pico-8 play session: no input (idle), after a click and taps of 🅾, ❎, 🅾+❎, 🅾 in the second before t = 0

[t = 1 s] idle ~1s (no d-pad/buttons)
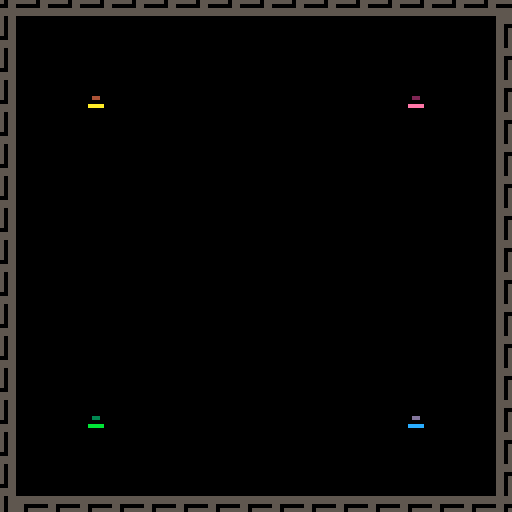

pico-8 cartridge
version 16
__lua__
function _init()
end

function _update()
end

function _draw()
	cls()
	map(0,0,-12,-12,18,18)
end
__gfx__
00000000555550555555555500000000000000000000000000000000000000000000000000000000000000000000000000000000000000000000000000000000
00000000555550555555555500000000000000000000000000000000000000000000000000000000000000000000000000000000000000000000000000000000
00700700555550555500000000000000000000000000000000000000000000000000000000000000000000000000000000000000000000000000000000000000
00077000555550555505555500000000000000000000000000000000000000000000000000000000000000000000000000000000000000000000000000000000
00077000555550555505555500000000000000000000000000000000000000000000000000000000000000000000000000000000000000000000000000000000
00700700000000555505555500000000000000000000000000000000000000000000000000000000000000000000000000000000000000000000000000000000
00000000555555555505555500055000000550000005500000055000000550000005500000055000000550000005500000055000000550000005500000055000
00000000555555555505555500000000000000000000000000000000000000000000000000000000000000000000000000000000000000000000000000000000
00000000000000000000000000000000000000000000000000000000000000000000000000000000000000000000000000000000000000000000000000000000
00000000000000000000000000000000000000000000000000000000000440000000000000000000000000000000000000000000000000000000000000200200
00000000000000000044440000aaaa000000000000000000000440000040040000000000000000000022220000e00e0000000000000000000020020000222200
00000000004004000000000000a000000000000000044000004444000040040000000000002002000000000000e00e0000000000002002000022220000000200
000440000000000000aaaa0000aaaa0000000000004444000000000000044000000220000000000000e00e0000eeee0000000000002222000000020000222200
0000000000aaaa0000a0000000000a00000440000000000000044000000000000000000000eeee0000eeee0000000e0000200200000002000022220000000000
00aaaa0000a0000000aaaa0000aaaa000044440000044000004444000044440000eeee0000000e0000000e0000eeee0000222200000002000020020000222200
00000000000000000000000000000000000000000000000000000000000000000000000000000000000000000000000000000000000000000000000000000000
00000000000000000000000000000000000000000000000000000000000000000000000000000000000000000000000000000000000000000000000000000000
00000000000000000000000000000000000000000000000000000000003333000000000000000000000000000000000000000000000000000000000000dddd00
00000000000000000033330000bbbb0000000000000000000033330000033000000000000000000000dddd0000cccc0000000000000000000000000000d00d00
00000000003003000000000000b00000000000000033330000033000003333000000000000d00d000000000000c00c000000000000dddd0000dddd0000dddd00
000330000000000000b0bb0000b0bb0000000000000000000003300000033000000dd0000000000000cccc0000cccc000000000000d00d0000d00d0000d00d00
0000000000b00b0000b00b0000b00b00003333000003300000000000000000000000000000cccc0000c00c0000c00c0000dddd000000000000dddd0000000000
00bbbb0000bbbb0000bbbb0000bbbb000003300000033000000330000033330000cccc0000c00c0000cccc0000cccc0000d00d0000dddd0000d00d0000dddd00
00000000000000000000000000000000000000000000000000000000000000000000000000000000000000000000000000000000000000000000000000000000
00000000000000000000000000000000000000000000000000000000000000000000000000000000000000000000000000000000000000000000000000000000
00000000000000000000000000000000000000000000000000000000000000000000000000000000000000000000000000000000000000000000000000000000
00000000000000000000000000000000000000000000000000000000000000000000000000000000000000000000000000000000000000000000000000000000
00000000000000000000000000000000000000000000000000000000000000000000000000000000000000000000000000000000000000000000000000000000
00000000000000000000000000000000000000000000000000000000000000000000000000000000000000000000000000000000000000000000000000000000
00000000000000000000000000000000000000000000000000000000000000000000000000000000000000000000000000000000000000000000000000000000
00055000000550000005500000055000000550000005500000055000000550000005500000055000000550000005500000055000000550000005500000055000
00000000000000000000000000000000000000000000000000000000000000000000000000000000000000000000000000000000000000000000000000000000
00000000000000000000000000000000000000000000000000000000000000000000000000000000000000000000000000000000000000000000000000000000
00000000000000000000000000000000000000000000000000000000000000000000000000000000000000000000000000000000000000000000000000000000
00000000000000000000000000000000000000000000000000000000000000000000000000000000000000000000000000000000000000000000000000000000
00000000000000000000000000000000000000000000000000000000000000000000000000000000000000000000000000000000000000000000000000000000
00000000000000000000000000000000000000000000000000000000000000000000000000000000000000000000000000000000000000000000000000000000
00000000000000000000000000000000000000000000000000000000000000000000000000000000000000000000000000000000000000000000000000000000
00055000000550000005500000055000000550000005500000055000000550000005500000055000000550000005500000055000000550000005500000055000
00000000000000000000000000000000000000000000000000000000000000000000000000000000000000000000000000000000000000000000000000000000
00000000000000000000000000000000000000000000000000000000000000000000000000000000000000000000000000000000000000000000000000000000
00000000000000000000000000000000000000000000000000000000000000000000000000000000000000000000000000000000000000000000000000000000
00000000000000000000000000000000000000000000000000000000000000000000000000000000000000000000000000000000000000000000000000000000
00000000000000000000000000000000000000000000000000000000000000000000000000000000000000000000000000000000000000000000000000000000
00000000000000000000000000000000000000000000000000000000000000000000000000000000000000000000000000000000000000000000000000000000
00000000000000000000000000000000000000000000000000000000000000000000000000000000000000000000000000000000000000000000000000000000
00055000000550000005500000055000000550000005500000055000000550000005500000055000000550000005500000055000000550000005500000055000
00000000000000000000000000000000000000000000000000000000000000000000000000000000000000000000000000000000000000000000000000000000
00000000000000000000000000000000000000000000000000000000000000000000000000000000000000000000000000000000000000000000000000000000
00000000000000000000000000000000000000000000000000000000000000000000000000000000000000000000000000000000000000000000000000000000
00000000000000000000000000000000000000000000000000000000000000000000000000000000000000000000000000000000000000000000000000000000
00000000000000000000000000000000000000000000000000000000000000000000000000000000000000000000000000000000000000000000000000000000
00000000000000000000000000000000000000000000000000000000000000000000000000000000000000000000000000000000000000000000000000000000
00000000000000000000000000000000000000000000000000000000000000000000000000000000000000000000000000000000000000000000000000000000
00055000000550000005500000055000000550000005500000055000000550000005500000055000000550000005500000055000000550000005500000055000
00000000000000000000000000000000000000000000000000000000000000000000000000000000000000000000000000000000000000000000000000000000
00000000000000000000000000000000000000000000000000000000000000000000000000000000000000000000000000000000000000000000000000000000
00000000000000000000000000000000000000000000000000000000000000000000000000000000000000000000000000000000000000000000000000000000
00000000000000000000000000000000000000000000000000000000000000000000000000000000000000000000000000000000000000000000000000000000
00000000000000000000000000000000000000000000000000000000000000000000000000000000000000000000000000000000000000000000000000000000
00000000000000000000000000000000000000000000000000000000000000000000000000000000000000000000000000000000000000000000000000000000
00000000000000000000000000000000000000000000000000000000000000000000000000000000000000000000000000000000000000000000000000000000
00055000000550000005500000055000000550000005500000055000000550000005500000055000000550000005500000055000000550000005500000055000
__gff__
0020200000000000000000000000000004040404040404044040404040404040080808080808080810101010101010100000000000000000000000000000000000000000000000000000000000000000000000000000000000000000000000000000000000000000000000000000000000000000000000000000000000000000
0000000000000000000000000000000000000000000000000000000000000000000000000000000000000000000000000000000000000000000000000000000000000000000000000000000000000000000000000000000000000000000000000000000000000000000000000000000000000000000000000000000000000000
__map__
0101010101010101010101010101010101010100000000000000000000000000000000000000000000000000000000000000000000000000000000000000000000000000000000000000000000000000000000000000000000000000000000000000000000000000000000000000000000000000000000000000000000000000
0101010101010101010101010101010101010100000000000000000000000000000000000000000000000000000000000000000000000000000000000000000000000000000000000000000000000000000000000000000000000000000000000000000000000000000000000000000000000000000000000000000000000000
0101000000000000000000000000000000020200000000000000000000000000000000000000000000000000000000000000000000000000000000000000000000000000000000000000000000000000000000000000000000000000000000000000000000000000000000000000000000000000000000000000000000000000
0101000000000000000000000000000000020200000000000000000000000000000000000000000000000000000000000000000000000000000000000000000000000000000000000000000000000000000000000000000000000000000000000000000000000000000000000000000000000000000000000000000000000000
0101000010000000000000000000180000020200000000000000000000000000000000000000000000000000000000000000000000000000000000000000000000000000000000000000000000000000000000000000000000000000000000000000000000000000000000000000000000000000000000000000000000000000
0101000000000000000000000000000000020200000000000000000000000000000000000000000000000000000000000000000000000000000000000000000000000000000000000000000000000000000000000000000000000000000000000000000000000000000000000000000000000000000000000000000000000000
0101000000000000000000000000000000020200000000000000000000000000000000000000000000000000000000000000000000000000000000000000000000000000000000000000000000000000000000000000000000000000000000000000000000000000000000000000000000000000000000000000000000000000
0101000000000000000000000000000000020200000000000000000000000000000000000000000000000000000000000000000000000000000000000000000000000000000000000000000000000000000000000000000000000000000000000000000000000000000000000000000000000000000000000000000000000000
0101000000000000000000000000000000020200000000000000000000000000000000000000000000000000000000000000000000000000000000000000000000000000000000000000000000000000000000000000000000000000000000000000000000000000000000000000000000000000000000000000000000000000
0101000000000000000000000000000000020200000000000000000000000000000000000000000000000000000000000000000000000000000000000000000000000000000000000000000000000000000000000000000000000000000000000000000000000000000000000000000000000000000000000000000000000000
0101000000000000000000000000000000020200000000000000000000000000000000000000000000000000000000000000000000000000000000000000000000000000000000000000000000000000000000000000000000000000000000000000000000000000000000000000000000000000000000000000000000000000
0101000000000000000000000000000000020200000000000000000000000000000000000000000000000000000000000000000000000000000000000000000000000000000000000000000000000000000000000000000000000000000000000000000000000000000000000000000000000000000000000000000000000000
0101000000000000000000000000000000020200000000000000000000000000000000000000000000000000000000000000000000000000000000000000000000000000000000000000000000000000000000000000000000000000000000000000000000000000000000000000000000000000000000000000000000000000
0101000000000000000000000000000000020200000000000000000000000000000000000000000000000000000000000000000000000000000000000000000000000000000000000000000000000000000000000000000000000000000000000000000000000000000000000000000000000000000000000000000000000000
0101000020000000000000000000280000020200000000000000000000000000000000000000000000000000000000000000000000000000000000000000000000000000000000000000000000000000000000000000000000000000000000000000000000000000000000000000000000000000000000000000000000000000
0101000000000000000000000000000000020200000000000000000000000000000000000000000000000000000000000000000000000000000000000000000000000000000000000000000000000000000000000000000000000000000000000000000000000000000000000000000000000000000000000000000000000000
0101000000000000000000000000000000020200000000000000000000000000000000000000000000000000000000000000000000000000000000000000000000000000000000000000000000000000000000000000000000000000000000000000000000000000000000000000000000000000000000000000000000000000
0101020202020202020202020202020202020200000000000000000000000000000000000000000000000000000000000000000000000000000000000000000000000000000000000000000000000000000000000000000000000000000000000000000000000000000000000000000000000000000000000000000000000000
0101020202020202020202020202020202020200000000000000000000000000000000000000000000000000000000000000000000000000000000000000000000000000000000000000000000000000000000000000000000000000000000000000000000000000000000000000000000000000000000000000000000000000
